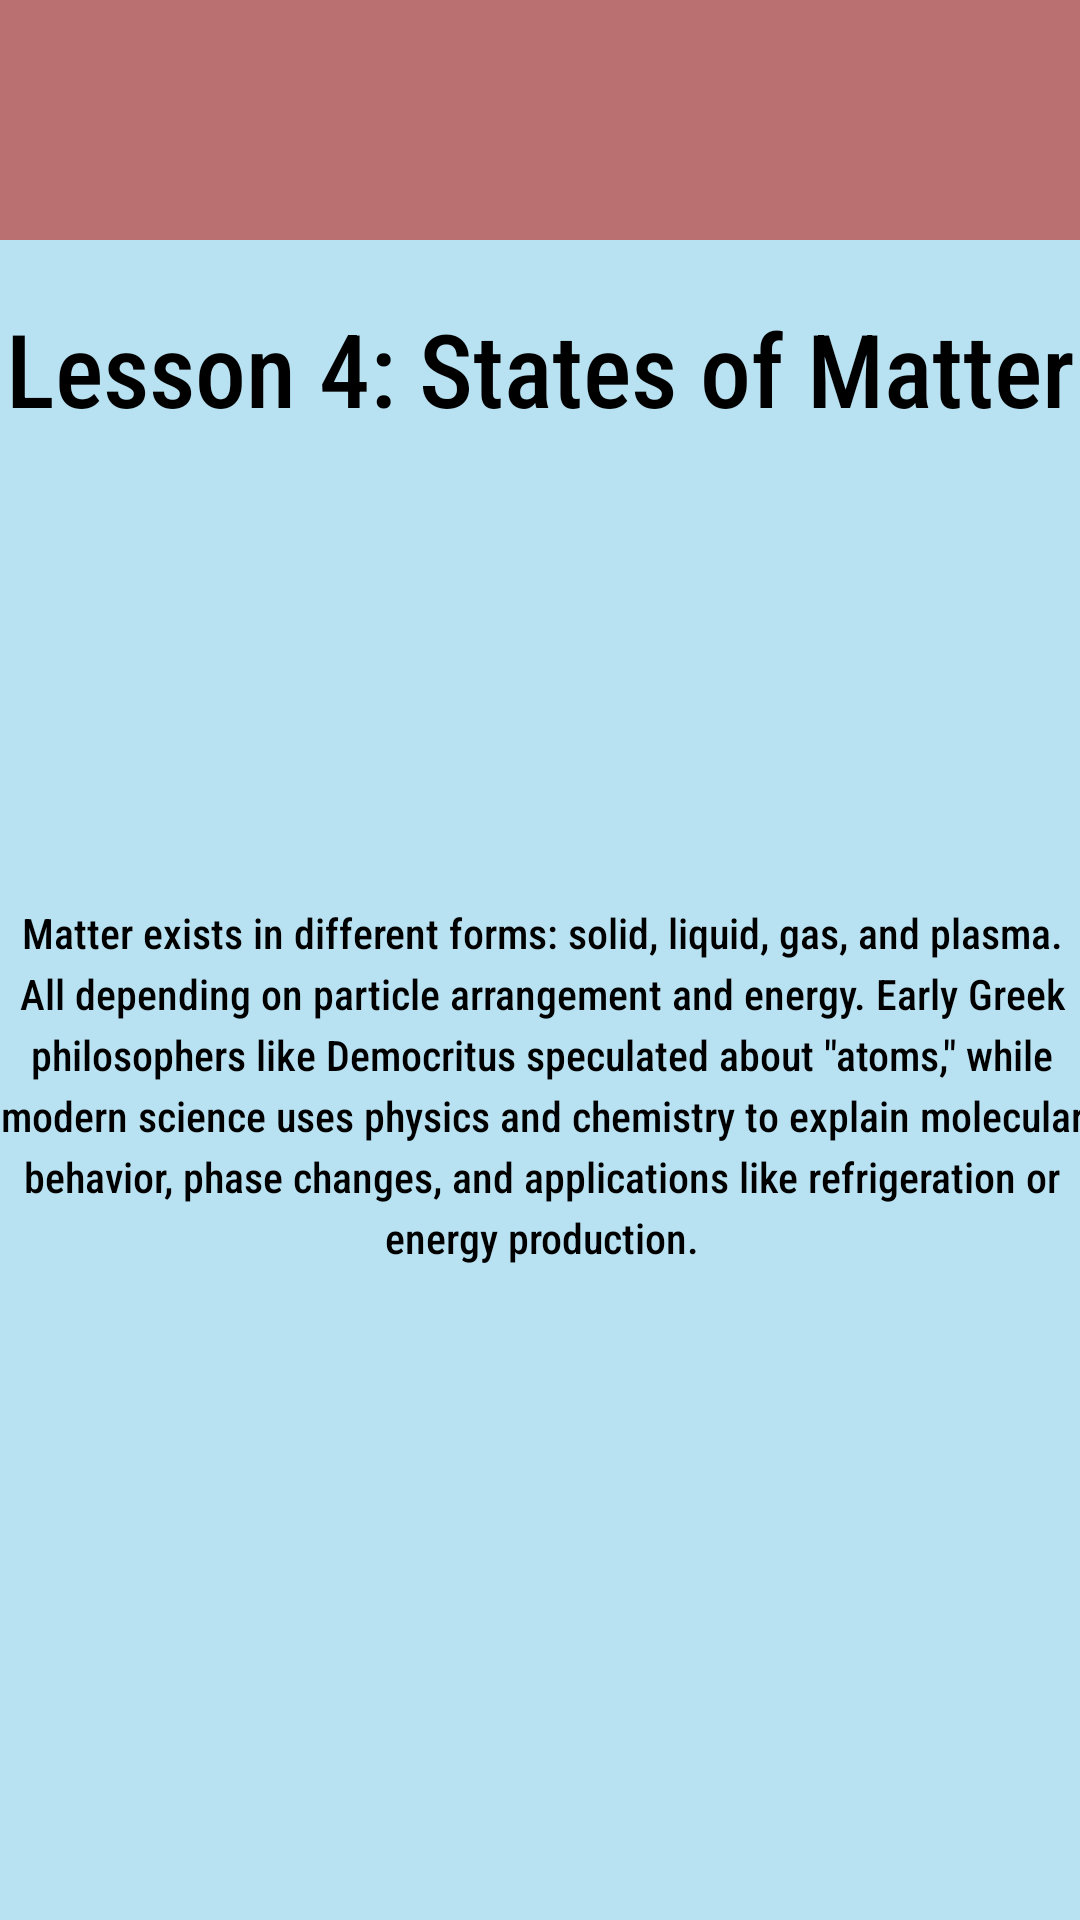

Layout XML and referenced resources for this Android screen:
<!-- AndroidManifest.xml: application theme Theme.CP470Project -->
<!-- res/layout/activity_science_l4.xml -->
<?xml version="1.0" encoding="utf-8"?>
<androidx.constraintlayout.widget.ConstraintLayout
    xmlns:android="http://schemas.android.com/apk/res/android"
    xmlns:app="http://schemas.android.com/apk/res-auto"
    xmlns:tools="http://schemas.android.com/tools"
    android:id="@+id/main"
    android:layout_width="match_parent"
    android:layout_height="match_parent"
    tools:context=".MathL1Activity">

    <com.google.android.material.appbar.AppBarLayout
        android:layout_width="match_parent"
        android:layout_height="wrap_content"
        app:layout_constraintTop_toTopOf="parent"
        app:layout_constraintStart_toStartOf="parent"
        app:layout_constraintEnd_toEndOf="parent"
        android:theme="@style/ThemeOverlay.MaterialComponents.Light">

        <com.google.android.material.appbar.MaterialToolbar
            android:id="@+id/toolbar"
            android:layout_width="match_parent"
            android:layout_height="?attr/actionBarSize"
            android:background="?attr/colorPrimary"
            app:title=""
            app:titleTextColor="@android:color/black"
            app:popupTheme="@style/ThemeOverlay.MaterialComponents.Light" />
    </com.google.android.material.appbar.AppBarLayout>

    <TextView
        android:id="@+id/textView5"
        android:layout_width="wrap_content"
        android:layout_height="wrap_content"
        android:layout_marginTop="100dp"
        android:text="@string/activityScienceL4TextTitle"
        android:textAlignment="center"
        android:textSize="34sp"
        app:layout_constraintStart_toStartOf="parent"
        app:layout_constraintEnd_toEndOf="parent"
        app:layout_constraintTop_toTopOf="parent" />

    <TextView
        android:id="@+id/textView6"
        android:layout_width="364dp"
        android:layout_height="245dp"
        android:layout_marginTop="156dp"

        android:lineSpacingExtra="4sp"

        android:text="@string/activityScienceL4Textbox"
        android:textAlignment="center"
        android:textIsSelectable="false"
        app:layout_constraintEnd_toEndOf="parent"
        app:layout_constraintHorizontal_bias="0.489"
        app:layout_constraintStart_toStartOf="parent"
        app:layout_constraintTop_toBottomOf="@+id/textView5" />

</androidx.constraintlayout.widget.ConstraintLayout>
<!-- resources referenced by this layout -->
<resources>
  <string name="activityScienceL4TextTitle">Lesson 4: States of Matter</string>
  <string name="activityScienceL4Textbox">Matter exists in different forms: solid, liquid, gas, and plasma. All depending on particle arrangement and energy. Early Greek philosophers like Democritus speculated about \"atoms,\" while modern science uses physics and chemistry to explain molecular behavior, phase changes, and applications like refrigeration or energy production.</string>
  <style name="Theme.CP470Project" parent="Base.Theme.CP470Project" />
  <style name="Base.Theme.CP470Project" parent="Theme.Material3.DayNight.NoActionBar">
          
          <item name="android:windowBackground">@color/blizzardBlue</item>
          <item name="colorPrimary">@color/reddish</item>
          <item name="colorOnPrimary">@color/black</item>
  
          <item name="android:fontFamily">sans-serif-condensed-medium</item>
          <item name="android:textColor">@color/black</item>
  
          <item name="materialButtonStyle">@style/MyApp.MaterialButton</item>
      </style>
  <color name="blizzardBlue">#B8E2F2</color>
  <color name="reddish">#ba7070</color>
  <color name="black">#FF000000</color>
  <style name="MyApp.MaterialButton" parent="Widget.Material3.Button">
          <item name="cornerRadius">10dp</item>
      </style>
</resources>
